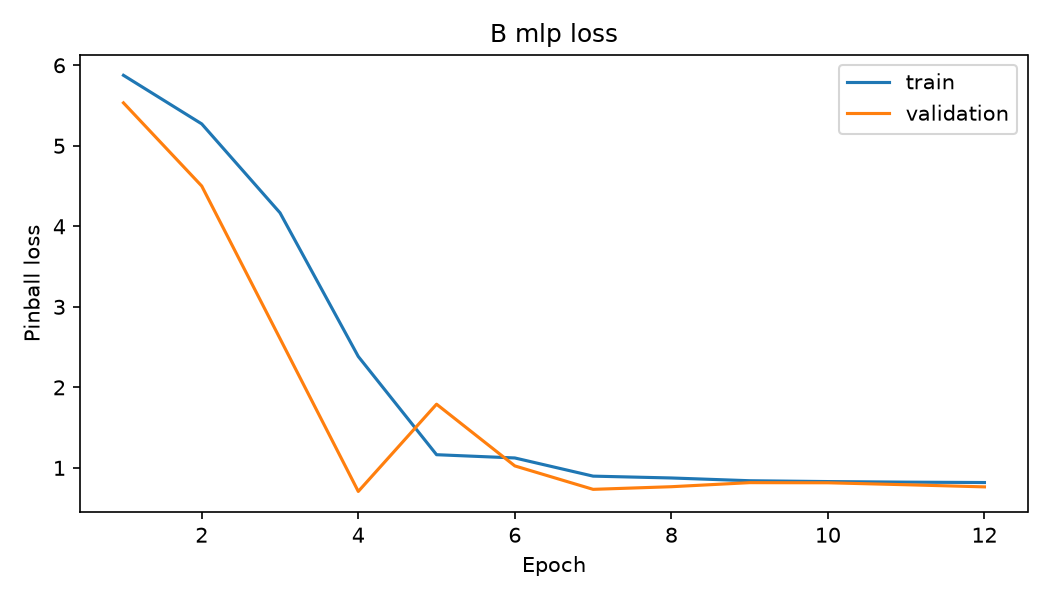

The data file committed next to this chart (first rows):
epoch, train_loss, validation_loss
1, 5.875, 5.533
2, 5.272, 4.5
3, 4.168, 2.606
4, 2.383, 0.7074
5, 1.164, 1.791
6, 1.123, 1.024
7, 0.8975, 0.7335
8, 0.8746, 0.7661
9, 0.8404, 0.8166
10, 0.8299, 0.815
11, 0.8228, 0.7906
12, 0.8181, 0.7642
